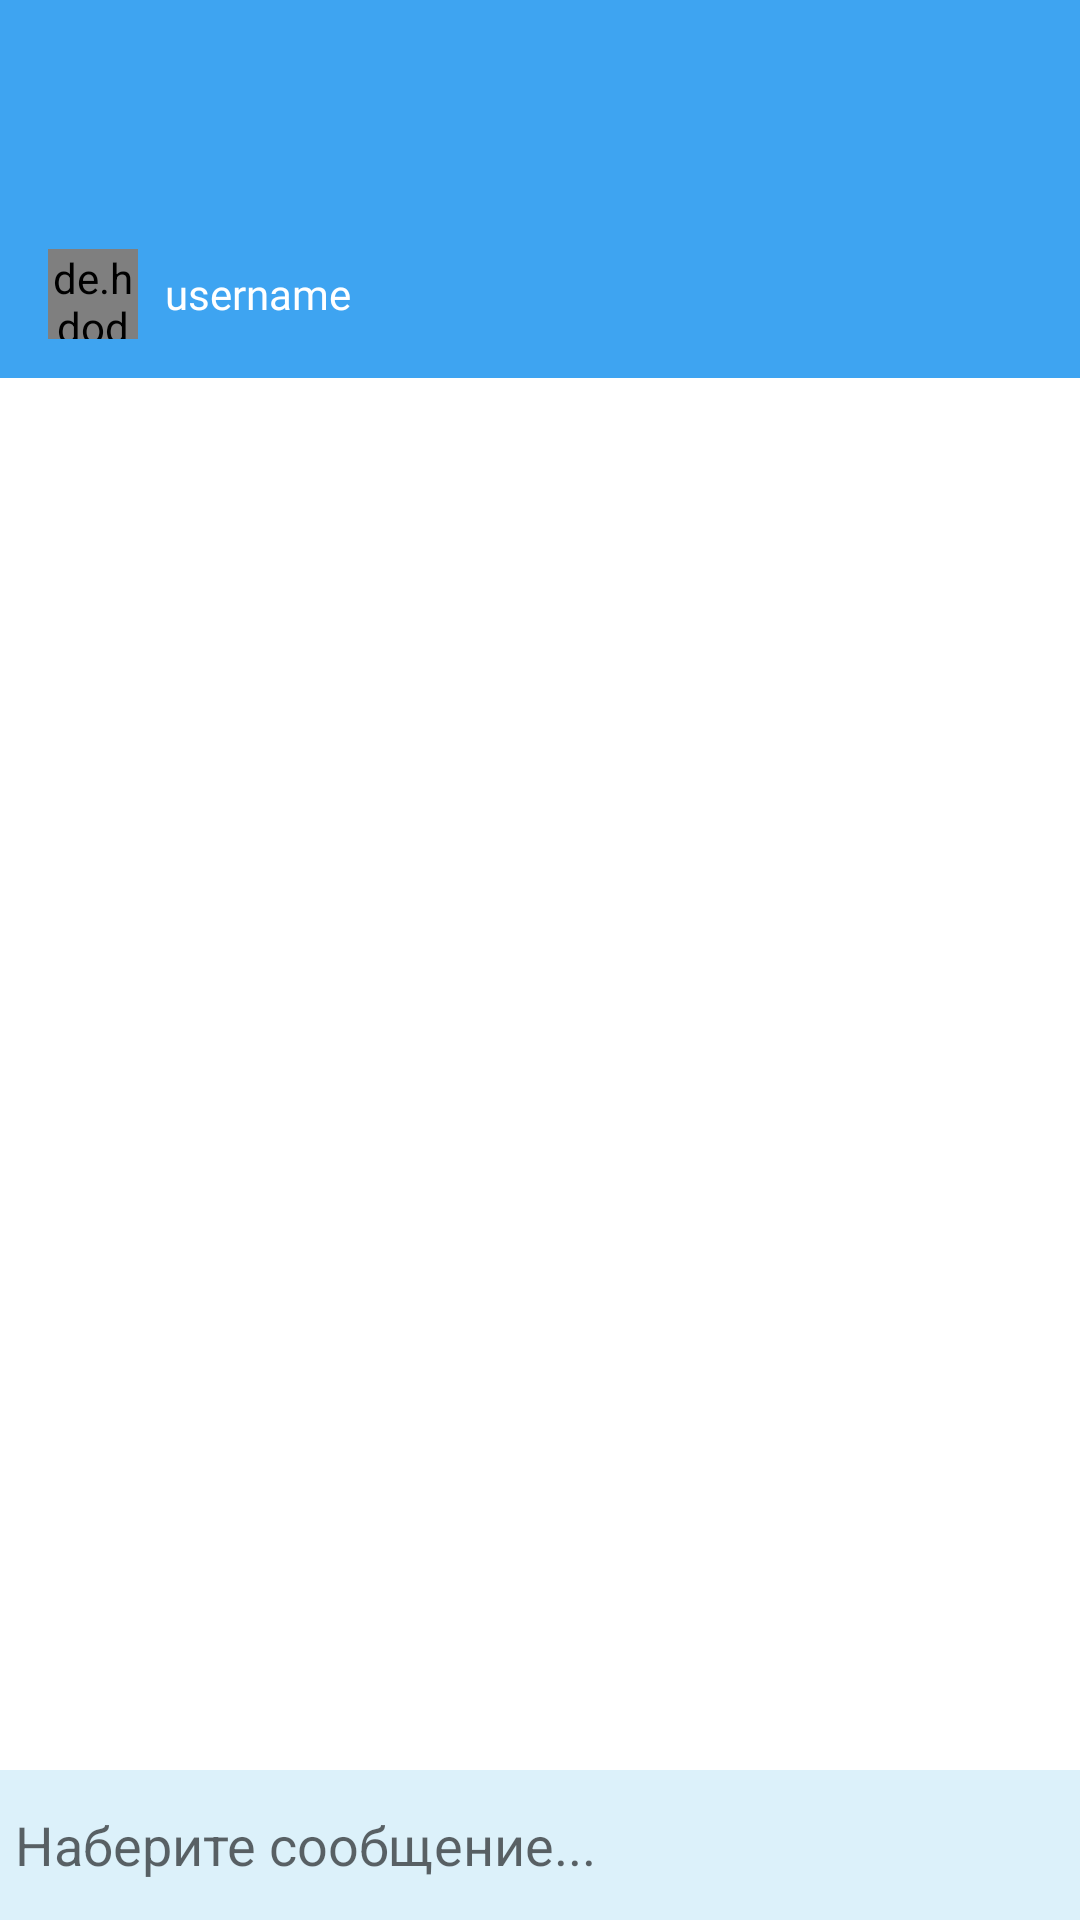

The Android layout XML behind this screen, and the referenced resources:
<!-- AndroidManifest.xml: application theme Theme.ShitAndSticks -->
<!-- res/layout/activity_message.xml -->
<?xml version="1.0" encoding="utf-8"?>
<RelativeLayout xmlns:android="http://schemas.android.com/apk/res/android"
    xmlns:app="http://schemas.android.com/apk/res-auto"
    xmlns:tools="http://schemas.android.com/tools"
    android:layout_width="match_parent"
    android:layout_height="match_parent"
    tools:context=".MessageActivity">

    <com.google.android.material.appbar.AppBarLayout
        android:layout_width="match_parent"
        android:layout_height="wrap_content">

        <androidx.appcompat.widget.Toolbar
            android:id="@+id/toolbar_"
            android:layout_width="match_parent"
            android:layout_height="wrap_content"
            android:theme="@style/Base.ThemeOverlay.AppCompat.Dark.ActionBar"
            app:popupTheme="@style/MenuStyle"
            android:layout_marginTop="70dp" >

            <de.hdodenhof.circleimageview.CircleImageView
                android:layout_width="30dp"
                android:layout_height="30dp"
                android:id="@+id/profile_image"/>

            <TextView
                android:layout_width="wrap_content"
                android:layout_height="wrap_content"
                android:id="@+id/username"
                android:layout_marginLeft="25dp"
                android:text="username"
                android:fontFamily="@font/lora"
                android:textColor="@color/white"
                android:layout_marginStart="25dp"/>

        </androidx.appcompat.widget.Toolbar>


    </com.google.android.material.appbar.AppBarLayout>

    <androidx.recyclerview.widget.RecyclerView
        android:layout_width="match_parent"
        android:layout_height="match_parent"
        android:id="@+id/recycler_view"
        android:layout_below="@layout/bar_layout"
        android:layout_above="@id/bottom"/>
    
    <RelativeLayout
        android:layout_width="match_parent"
        android:padding="5dp"
        android:id="@+id/bottom"
        android:background="@color/MainColor"
        android:layout_alignParentBottom="true"
        android:layout_height="wrap_content"
        >

        <EditText
            android:layout_width="match_parent"
            android:layout_height="wrap_content"
            android:id="@+id/text_send"
            android:background="@android:color/transparent"
            android:hint="Наберите сообщение..."
            android:layout_toLeftOf="@+id/btn_send"
            android:layout_centerVertical="true"/>
        
        <ImageButton
            android:layout_width="40dp"
            android:layout_height="40dp"
            android:background="@drawable/ic_send"
            android:id="@+id/btn_send"
            android:layout_alignParentEnd="true"
            />

    </RelativeLayout>

</RelativeLayout>
<!-- res/layout/bar_layout.xml (included above) -->
<?xml version="1.0" encoding="utf-8"?>
<androidx.appcompat.widget.Toolbar xmlns:android="http://schemas.android.com/apk/res/android"
    xmlns:app="http://schemas.android.com/apk/res-auto"
    android:layout_width="match_parent"
    android:layout_height="wrap_content"
    android:id="@+id/toolbar"
    android:background="@color/black"
    android:theme="@style/Base.ThemeOverlay.AppCompat.Dark.ActionBar"
    app:popupTheme="@style/MenuStyle">

</androidx.appcompat.widget.Toolbar>
<!-- resources referenced by this layout -->
<resources>
  <color name="MainColor">#dcf1fa</color>
  <color name="black">#6DF0FD</color>
  <color name="white">#FFFFFF</color>
  <style name="MenuStyle" parent="Theme.AppCompat.Light">
          <item name="android:background">@color/black</item>
      </style>
  <style name="Theme.ShitAndSticks" parent="Theme.MaterialComponents.DayNight.NoActionBar">
          
          <item name="colorPrimary">@color/purple_500</item>
          <item name="colorPrimaryVariant">@color/purple_700</item>
          <item name="colorOnPrimary">@color/black</item>
          
          <item name="colorSecondary">@color/teal_200</item>
          <item name="colorSecondaryVariant">@color/teal_700</item>
          <item name="colorOnSecondary">@color/black</item>
          
          <item name="android:statusBarColor">?attr/colorPrimaryVariant</item>
          
      </style>
  <color name="purple_500">#3EA4F1</color>
  <color name="purple_700">#68B7F3</color>
  <color name="teal_200">#FF03DAC5</color>
  <color name="teal_700">#FF018786</color>
</resources>
